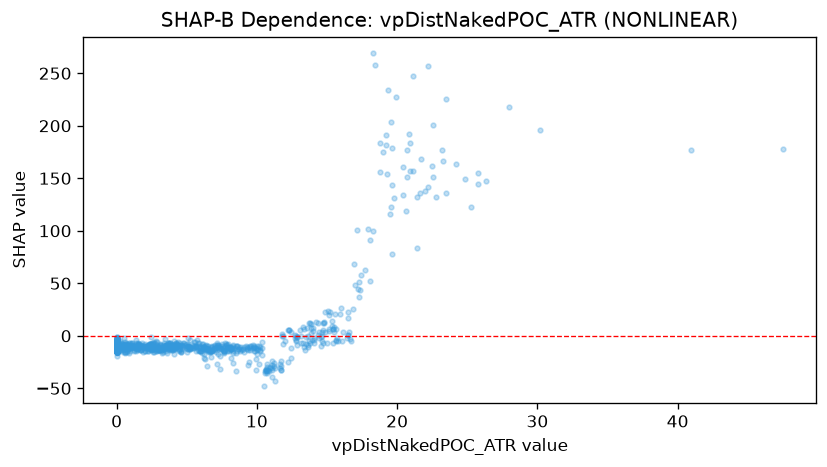

Source data for this figure (header and first rows):
feature_value, shap_value
0.0, -11.64
0.0, -7.47
0.0, -7.797
0.0, -9.435
0.0, -6.684
0.0, -13.04
0.0, -9.243
0.0, -9.346
0.0, -10.84
0.0, -10.82
0.0, -9.346
0.006, -9.039
0.0, -8.362
0.0, -10.36
0.0, -11.55
0.0, -8.703
6.06, -11.14
5.23, -11.51
2.58, -12.22
0.0, -8.659
0.0, -8.842
0.0, -13.05
0.0, -9.686
0.0, -10.47
0.0, -10.88
0.0, -9.549
0.0, -8.562
0.0, -12.15
0.0, -11.95
0.0, -11.71
0.0, -11.11
0.0, -9.973
0.0, -10.09
0.0, -9.471
0.0, -14.63
0.0, -4.947
0.676, -8.445
0.0, -12.77
0.0, -10.31
0.258, -10.23
0.0, -13.19
0.0, -10.25
0.0, -12.71
0.0, -10.85
0.371, -10.59
0.0, -11.4
0.0, -12.26
0.0, -13.33
0.0, -11.63
0.0, -8.02
0.0, -13.98
0.0, -8.99
0.0, -9.166
0.0, -7.542
0.0, -8.906
3.025, -10.3
5.582, -5.508
0.0, -10.06
0.0, -4.74
0.0, -12.5
... 1,319 more rows
